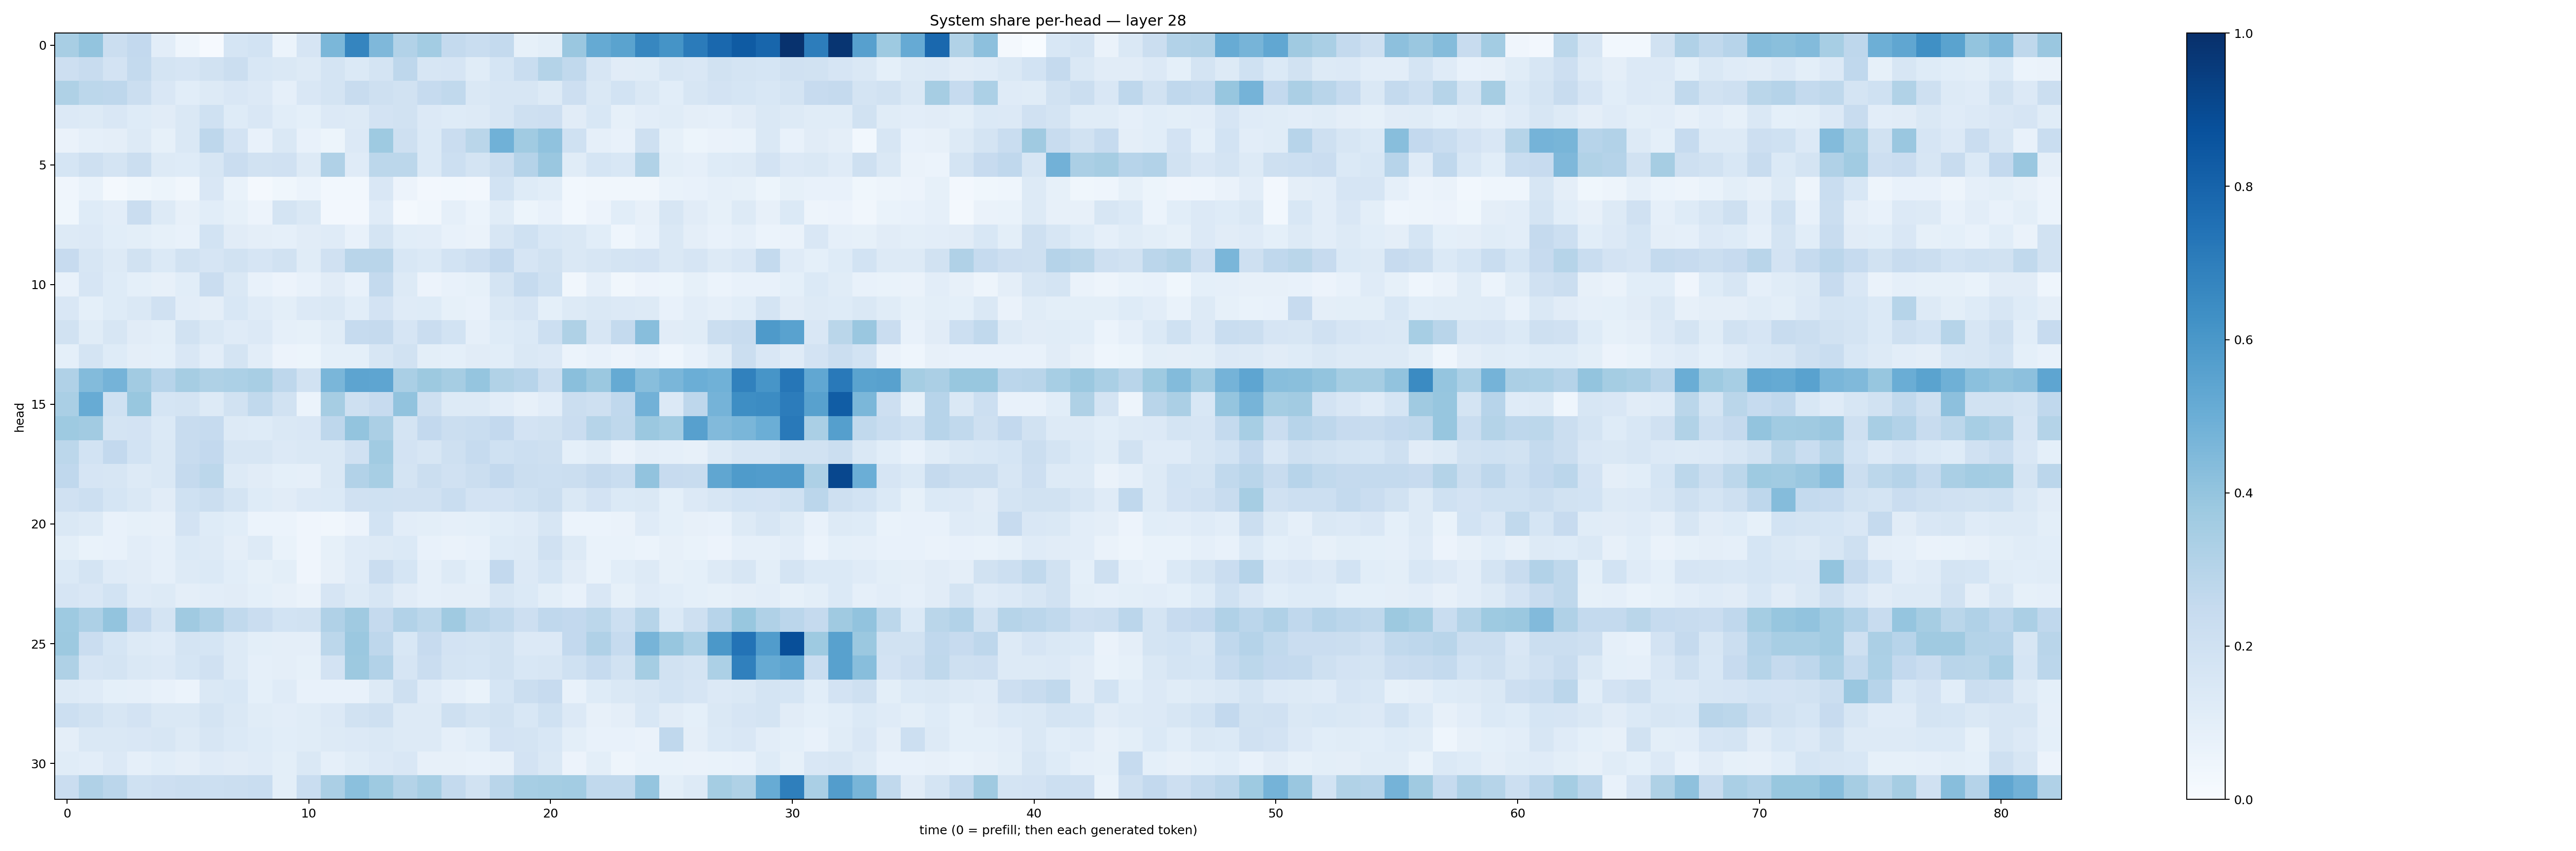

Data behind this chart, as committed beside it:
0.34342816, 0.40085045, 0.22395417, 0.26071382, 0.102614604, 0.044691462, 0.010596471, 0.16999644, 0.18744752, 0.06181409, 0.16440755, 0.45835528, 0.66849166, 0.44955212, 0.31028116, 0.35597417, 0.25658038, 0.23054123, 0.25698012, 0.08255513, 0.09809414, 0.38434944, 0.5164475, 0.5472353
0.2127, 0.236, 0.182, 0.255, 0.1773, 0.1655, 0.1919, 0.2196, 0.1531, 0.1426, 0.1313, 0.1726, 0.1397, 0.1777, 0.2746, 0.1608, 0.1648, 0.1158, 0.168, 0.2306, 0.3052, 0.2625, 0.1627, 0.1127
0.3241, 0.2796, 0.2743, 0.2252, 0.1495, 0.1078, 0.1292, 0.151, 0.1366, 0.08854, 0.1507, 0.1774, 0.2419, 0.209, 0.1929, 0.2493, 0.2625, 0.1449, 0.1571, 0.1568, 0.1316, 0.2115, 0.1457, 0.184
0.1358, 0.1282, 0.1503, 0.122, 0.1099, 0.146, 0.2003, 0.1233, 0.1487, 0.1061, 0.09232, 0.1329, 0.1291, 0.183, 0.1887, 0.1352, 0.1213, 0.1267, 0.1631, 0.2069, 0.214, 0.1123, 0.1528, 0.0848
0.06388, 0.08666, 0.09517, 0.1318, 0.08387, 0.1454, 0.2759, 0.1835, 0.07068, 0.1459, 0.07097, 0.05177, 0.1365, 0.3749, 0.2103, 0.1395, 0.2291, 0.2883, 0.4875, 0.3666, 0.4063, 0.1997, 0.08966, 0.07081
0.1708, 0.2074, 0.1776, 0.2217, 0.1318, 0.1243, 0.1594, 0.2273, 0.1883, 0.1964, 0.1253, 0.317, 0.1191, 0.2801, 0.2799, 0.1368, 0.2154, 0.1789, 0.2244, 0.3022, 0.3843, 0.1146, 0.1694, 0.1524
0.04024, 0.0702, 0.0214, 0.03521, 0.0517, 0.03368, 0.1488, 0.06662, 0.02209, 0.03898, 0.05954, 0.0294, 0.02742, 0.1498, 0.05717, 0.02714, 0.02738, 0.02572, 0.1858, 0.1214, 0.109, 0.02963, 0.0349, 0.03248
0.03612, 0.1246, 0.1031, 0.228, 0.1283, 0.07901, 0.1088, 0.08559, 0.05624, 0.1773, 0.1433, 0.02717, 0.02439, 0.1208, 0.01675, 0.03294, 0.08881, 0.05925, 0.1142, 0.05345, 0.0746, 0.02908, 0.05473, 0.1079
0.1257, 0.1345, 0.1059, 0.1013, 0.08309, 0.0705, 0.187, 0.1111, 0.09605, 0.08848, 0.1114, 0.1207, 0.072, 0.1787, 0.1076, 0.105, 0.07203, 0.0654, 0.1619, 0.2028, 0.1561, 0.1455, 0.1077, 0.04508
0.2423, 0.1632, 0.1304, 0.1915, 0.1372, 0.1917, 0.165, 0.194, 0.1676, 0.1933, 0.1147, 0.1985, 0.2906, 0.2921, 0.1534, 0.1372, 0.1838, 0.2121, 0.2613, 0.1654, 0.1908, 0.1479, 0.1598, 0.1743
0.07746, 0.1658, 0.1212, 0.09163, 0.08103, 0.1065, 0.2283, 0.143, 0.07125, 0.05573, 0.07103, 0.113, 0.07656, 0.2561, 0.1302, 0.05599, 0.07087, 0.08576, 0.1766, 0.2474, 0.2008, 0.03241, 0.08725, 0.03335
0.1485, 0.09201, 0.1229, 0.1472, 0.1964, 0.1023, 0.09758, 0.1526, 0.1195, 0.1002, 0.1351, 0.1477, 0.1059, 0.1818, 0.118, 0.1222, 0.08375, 0.07244, 0.1471, 0.1656, 0.09141, 0.1324, 0.142, 0.1348
0.1952, 0.1167, 0.1595, 0.1107, 0.1009, 0.1895, 0.1465, 0.12, 0.1352, 0.0896, 0.08277, 0.1134, 0.2496, 0.2513, 0.1655, 0.2272, 0.186, 0.08809, 0.1229, 0.1406, 0.2149, 0.3212, 0.1619, 0.2566
0.08989, 0.1783, 0.1239, 0.09582, 0.09222, 0.1495, 0.1037, 0.1757, 0.1042, 0.05636, 0.05107, 0.09159, 0.0927, 0.1568, 0.1897, 0.1002, 0.09169, 0.1113, 0.1089, 0.148, 0.1365, 0.05919, 0.07497, 0.05495
0.3202, 0.4397, 0.4732, 0.361, 0.2962, 0.3502, 0.3226, 0.3303, 0.3425, 0.2747, 0.195, 0.4636, 0.5419, 0.5388, 0.3383, 0.3752, 0.3487, 0.3973, 0.3134, 0.2937, 0.2195, 0.4241, 0.3827, 0.5159
0.3363, 0.5083, 0.2011, 0.3904, 0.1711, 0.1797, 0.1255, 0.1876, 0.2649, 0.1893, 0.05913, 0.3488, 0.2034, 0.2449, 0.4059, 0.2091, 0.1318, 0.1322, 0.104, 0.07987, 0.1022, 0.2204, 0.2083, 0.267
0.3747, 0.3617, 0.1745, 0.1819, 0.1401, 0.2384, 0.2481, 0.1264, 0.123, 0.1414, 0.1502, 0.2739, 0.4004, 0.3359, 0.1761, 0.259, 0.2251, 0.2314, 0.2613, 0.182, 0.195, 0.228, 0.2981, 0.2699
0.2781, 0.1872, 0.2598, 0.1844, 0.1408, 0.2389, 0.2595, 0.1637, 0.1618, 0.1331, 0.1437, 0.1411, 0.1956, 0.3667, 0.1805, 0.1563, 0.2056, 0.2494, 0.2006, 0.2184, 0.208, 0.09282, 0.1154, 0.06296
0.2659, 0.1645, 0.1582, 0.1268, 0.1437, 0.2529, 0.2805, 0.125, 0.1112, 0.09211, 0.08902, 0.1415, 0.3115, 0.3442, 0.1763, 0.2259, 0.1977, 0.2201, 0.2604, 0.2199, 0.2163, 0.2193, 0.2535, 0.2316
0.1979, 0.2154, 0.1716, 0.1431, 0.1131, 0.2019, 0.2258, 0.1783, 0.1246, 0.1126, 0.1351, 0.1403, 0.1976, 0.2024, 0.1956, 0.1969, 0.2308, 0.1819, 0.1833, 0.2005, 0.2216, 0.1411, 0.1799, 0.1387
0.1473, 0.1325, 0.07413, 0.08415, 0.08153, 0.1829, 0.1219, 0.1086, 0.06151, 0.06053, 0.03946, 0.03334, 0.05561, 0.185, 0.1019, 0.0988, 0.08944, 0.09082, 0.109, 0.1204, 0.1592, 0.06214, 0.0614, 0.06575
0.09966, 0.06896, 0.07707, 0.102, 0.08975, 0.1389, 0.1266, 0.0944, 0.1278, 0.06968, 0.04193, 0.08296, 0.1202, 0.1285, 0.1391, 0.07318, 0.06261, 0.07166, 0.1249, 0.1284, 0.1973, 0.1272, 0.06806, 0.06996
0.1403, 0.1756, 0.1176, 0.1122, 0.08984, 0.132, 0.14, 0.1062, 0.08288, 0.09933, 0.04206, 0.08104, 0.1179, 0.2286, 0.1681, 0.08655, 0.1306, 0.09024, 0.2616, 0.1329, 0.1683, 0.1131, 0.06744, 0.109
0.1658, 0.1509, 0.186, 0.1189, 0.1259, 0.09705, 0.1026, 0.1106, 0.09059, 0.08016, 0.06346, 0.1657, 0.1314, 0.1598, 0.1127, 0.0896, 0.09536, 0.09634, 0.1576, 0.1369, 0.1013, 0.077, 0.1505, 0.08437
0.3743, 0.327, 0.4003, 0.2584, 0.178, 0.3691, 0.3256, 0.2625, 0.2266, 0.1856, 0.193, 0.3175, 0.3679, 0.2518, 0.3099, 0.2798, 0.3708, 0.2913, 0.2653, 0.2121, 0.2663, 0.2595, 0.2809, 0.2169
0.3789, 0.2293, 0.1704, 0.129, 0.1189, 0.1735, 0.1691, 0.1314, 0.09877, 0.09524, 0.09539, 0.2777, 0.3809, 0.2746, 0.1535, 0.2444, 0.1814, 0.1766, 0.1897, 0.1338, 0.1343, 0.2614, 0.3197, 0.2495
0.3215, 0.1647, 0.1733, 0.1445, 0.1329, 0.1709, 0.1968, 0.1327, 0.08722, 0.09497, 0.08371, 0.1809, 0.3782, 0.3103, 0.1656, 0.2285, 0.1784, 0.169, 0.1879, 0.1559, 0.1632, 0.1995, 0.249, 0.1901
0.1297, 0.1178, 0.09313, 0.08914, 0.07519, 0.05861, 0.1429, 0.1552, 0.09181, 0.1176, 0.07258, 0.07764, 0.07196, 0.1259, 0.2041, 0.1201, 0.08617, 0.06924, 0.1692, 0.2213, 0.2455, 0.07755, 0.1218, 0.1439
0.2165, 0.1906, 0.1626, 0.1805, 0.1484, 0.1483, 0.173, 0.1472, 0.1152, 0.1031, 0.115, 0.1334, 0.1952, 0.206, 0.1321, 0.1278, 0.2075, 0.1744, 0.1925, 0.1561, 0.2009, 0.1361, 0.08116, 0.09422
0.09623, 0.1484, 0.1483, 0.1519, 0.1601, 0.1264, 0.1613, 0.1405, 0.1246, 0.1059, 0.114, 0.1278, 0.1366, 0.1414, 0.1261, 0.1313, 0.08743, 0.1059, 0.1801, 0.1739, 0.1524, 0.09803, 0.07308, 0.07086
0.1138, 0.1048, 0.1347, 0.08871, 0.1075, 0.09567, 0.1188, 0.1098, 0.1172, 0.09951, 0.1424, 0.08647, 0.1166, 0.1354, 0.1518, 0.07961, 0.07917, 0.07516, 0.07884, 0.1813, 0.1427, 0.05564, 0.09881, 0.04984
0.2288, 0.32, 0.2813, 0.203, 0.2128, 0.2208, 0.2163, 0.2262, 0.2321, 0.09946, 0.2316, 0.3323, 0.4183, 0.3712, 0.3055, 0.3466, 0.2545, 0.1878, 0.2891, 0.3447, 0.3519, 0.3572, 0.2651, 0.2627
